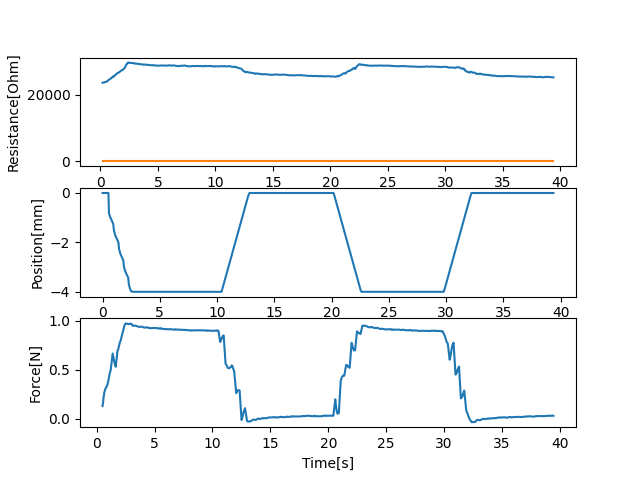

The file beside this chart, header and first rows:
23621.0487999272, 0, 0.1798034906387329, 0, 0.002996683120727539, 0.1302596488287024, 0.5134892463684082
23963, 0, 0.536, 0, 0.5135, 0.1686, 0.5595
24128, 0, 0.5864, -0.82, 0.5645, 0.2246, 0.6094
24268, 0, 0.6344, -0.896, 0.6124, 0.2732, 0.6714
24408, 0, 0.6974, -0.98, 0.6754, 0.3112, 0.7794
24714, 0, 0.8034, -1.084, 0.7814, 0.348, 0.9372
25044, 0, 0.9627, -1.264, 0.9402, 0.3776, 0.9972
25315, 0, 1.021, -1.528, 0.9992, 0.4138, 1.053
25514, 0, 1.079, -1.628, 1.057, 0.4557, 1.117
25426, 0, 1.143, -1.72, 1.12, 0.499, 1.217
25816, 0, 1.244, -1.828, 1.222, 0.6665, 1.385
26346, 0, 1.409, -1.996, 1.387, 0.6352, 1.44
26504, 0, 1.467, -2.272, 1.445, 0.5998, 1.5
26633, 0, 1.524, -2.368, 1.502, 0.565, 1.557
26643, 0, 1.583, -2.464, 1.561, 0.5307, 1.654
26942, 0, 1.678, -2.56, 1.656, 0.7, 1.811
27390, 0, 1.836, -2.724, 1.814, 0.7096, 1.869
27411, 0, 1.893, -2.984, 1.871, 0.7383, 1.925
27524, 0, 1.952, -3.08, 1.93, 0.7701, 1.984
27779, 0, 2.008, -3.172, 1.986, 0.8009, 2.078
28064, 0, 2.104, -3.272, 2.082, 0.8795, 2.244
29246, 0, 2.267, -3.428, 2.245, 0.9038, 2.3
29309, 0, 2.325, -3.704, 2.303, 0.9333, 2.357
29682, 0, 2.381, -3.8, 2.359, 0.9566, 2.414
29712, 0, 2.44, -3.896, 2.418, 0.9734, 2.515
29628, 0, 2.539, -3.988, 2.516, 0.9691, 2.689
29574, 0, 2.717, -4.0, 2.694, 0.9667, 2.751
29606, 0, 2.775, -4.0, 2.753, 0.9693, 2.807
29505, 0, 2.835, -4.0, 2.813, 0.9673, 2.868
29526, 0, 2.892, -4.0, 2.869, 0.9723, 2.968
29390, 0, 2.994, -4.0, 2.972, 0.9486, 3.133
29386, 0, 3.157, -4.0, 3.135, 0.9519, 3.191
29335, 0, 3.219, -4.0, 3.197, 0.9511, 3.253
29298, 0, 3.277, -4.0, 3.255, 0.9498, 3.311
29300, 0, 3.338, -4.0, 3.316, 0.9486, 3.421
29194, 0, 3.445, -4.0, 3.423, 0.939, 3.625
29178, 0, 3.653, -4.0, 3.631, 0.9376, 3.687
29059, 0, 3.711, -4.0, 3.689, 0.938, 3.744
29104, 0, 3.77, -4.0, 3.748, 0.9398, 3.806
29119, 0, 3.831, -4.0, 3.809, 0.9406, 3.906
29065, 0, 3.93, -4.0, 3.908, 0.9327, 4.068
29002, 0, 4.097, -4.0, 4.074, 0.9316, 4.131
28994, 0, 4.156, -4.0, 4.134, 0.9303, 4.187
29011, 0, 4.213, -4.0, 4.191, 0.932, 4.247
28921, 0, 4.271, -4.0, 4.249, 0.9345, 4.342
28914, 0, 4.368, -4.0, 4.346, 0.9262, 4.516
28905, 0, 4.54, -4.0, 4.518, 0.9291, 4.572
28840, 0, 4.598, -4.0, 4.576, 0.9261, 4.632
28923, 0, 4.656, -4.0, 4.634, 0.9244, 4.687
28846, 0, 4.713, -4.0, 4.691, 0.9258, 4.795
28816, 0, 4.819, -4.0, 4.797, 0.9273, 4.95
28757, 0, 4.976, -4.0, 4.954, 0.9272, 5.009
28812, 0, 5.033, -4.0, 5.011, 0.9241, 5.066
28778, 0, 5.091, -4.0, 5.069, 0.926, 5.123
28783, 0, 5.147, -4.0, 5.125, 0.9264, 5.216
28837, 0, 5.242, -4.0, 5.22, 0.9205, 5.391
28783, 0, 5.415, -4.0, 5.393, 0.9203, 5.449
28833, 0, 5.475, -4.0, 5.453, 0.926, 5.507
28817, 0, 5.532, -4.0, 5.51, 0.9206, 5.567
28794, 0, 5.593, -4.0, 5.571, 0.9193, 5.669
28791, 0, 5.692, -4.0, 5.67, 0.917, 5.827
... 361 more rows
